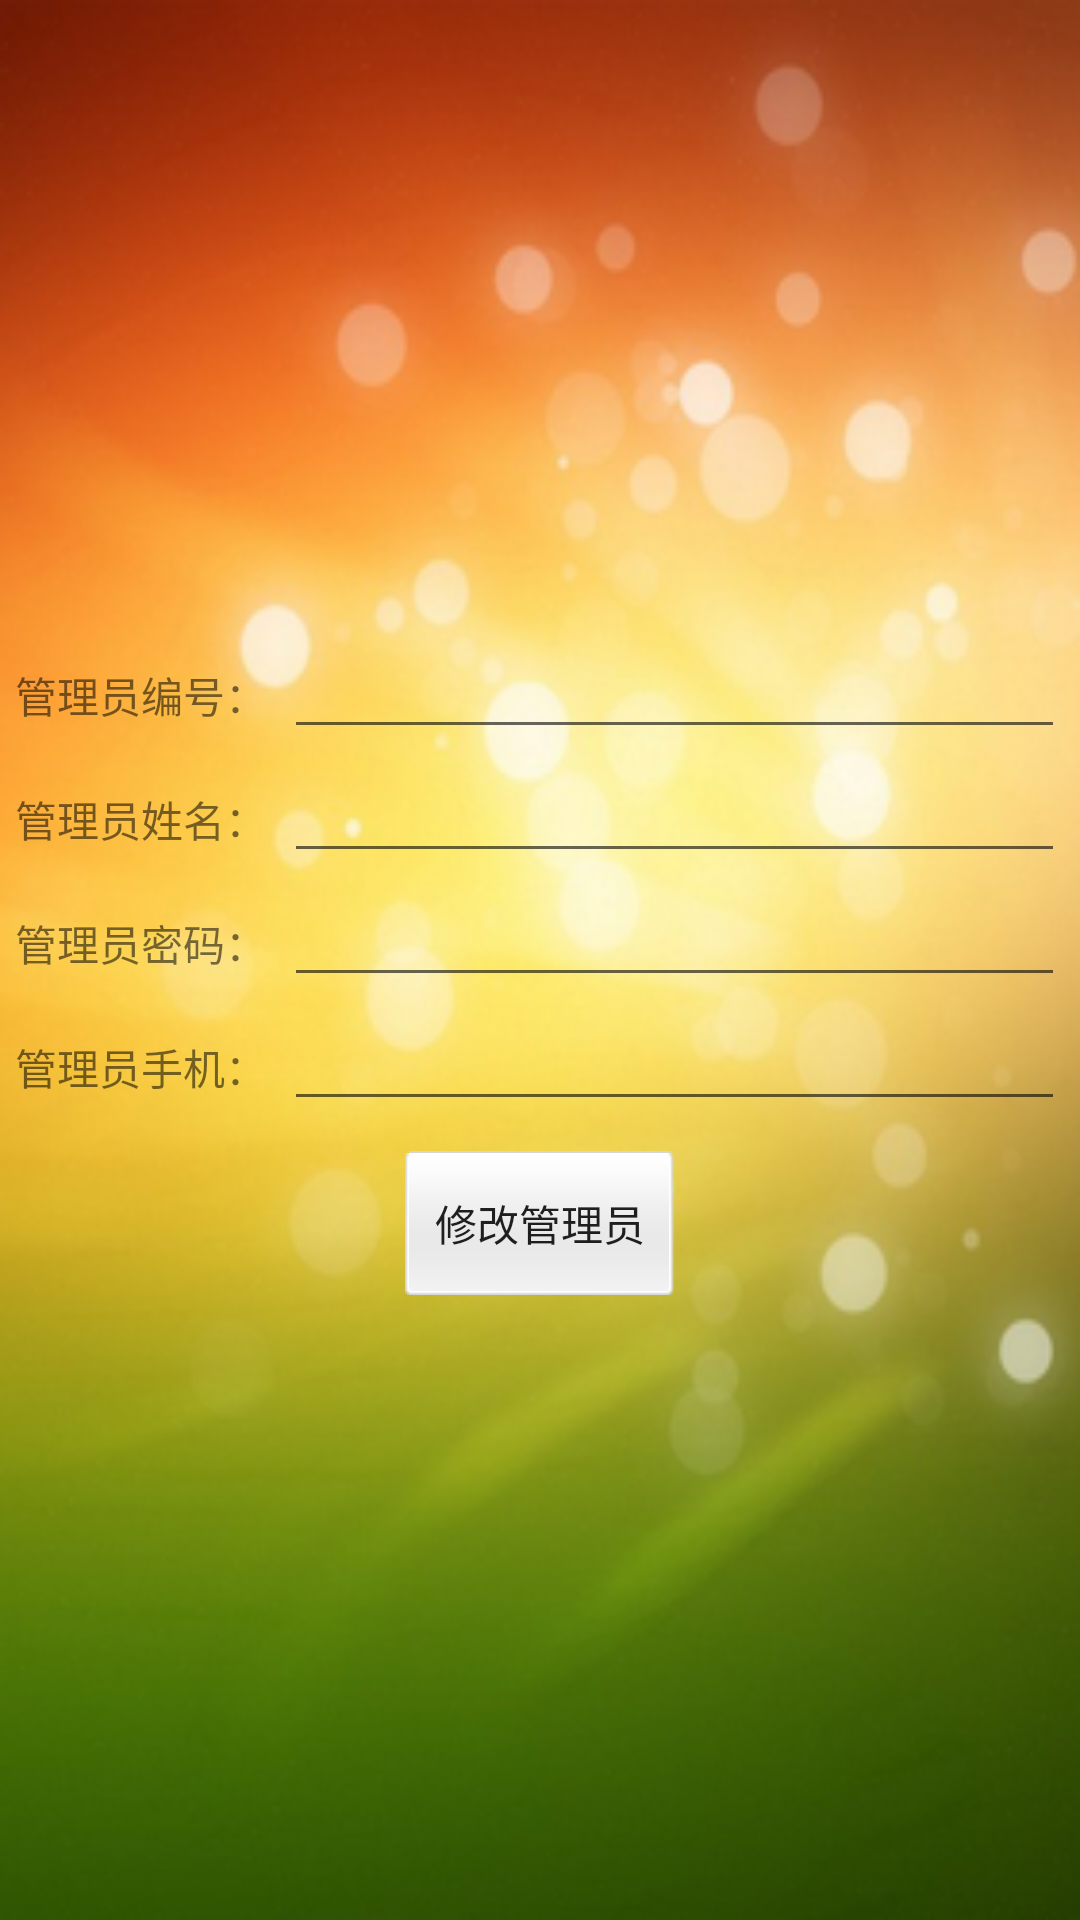

Android layout source for this screen:
<!-- AndroidManifest.xml: application theme CustomActionBarStyle -->
<!-- res/layout/activity_update_admin.xml -->
<LinearLayout xmlns:android="http://schemas.android.com/apk/res/android"
    xmlns:tools="http://schemas.android.com/tools" android:layout_width="match_parent"
    android:layout_height="match_parent"
    android:orientation="vertical"
    style="@style/padding_style"
    android:background="@drawable/add_admin_back"
    android:gravity="center"
    tools:context="com.gxu.embroidery.GoodsInfoActivity">


    <LinearLayout
        android:layout_width="match_parent"
        android:layout_height="wrap_content">
        <TextView android:text="@string/m_num" android:layout_width="wrap_content"
            android:layout_weight="1"
            android:layout_height="wrap_content" />
        <EditText android:id="@+id/m_num_value" android:layout_width="wrap_content"
            android:layout_weight="40"
            android:layout_height="wrap_content" />
    </LinearLayout>

    <LinearLayout
        android:layout_width="match_parent"
        android:layout_height="wrap_content">
        <TextView android:text="@string/m_name" android:layout_width="wrap_content"
            android:layout_weight="1"
            android:layout_height="wrap_content" />
        <EditText android:id="@+id/m_name_value" android:layout_width="wrap_content"
            android:layout_weight="40"
            android:layout_height="wrap_content" />
    </LinearLayout>

    <LinearLayout
        android:layout_width="match_parent"
        android:layout_height="wrap_content">
        <TextView android:text="@string/m_pwd" android:layout_width="wrap_content"
            android:layout_weight="1"
            android:layout_height="wrap_content" />
        <EditText android:id="@+id/m_pwd_value" android:layout_width="wrap_content"
            android:layout_weight="40"
            android:layout_height="wrap_content" />
    </LinearLayout>

    <LinearLayout
        android:layout_width="match_parent"
        android:layout_height="wrap_content">
        <TextView android:text="@string/m_phone" android:layout_width="wrap_content"
            android:layout_weight="1"
            android:layout_height="wrap_content" />
        <EditText android:id="@+id/m_phone_value" android:layout_width="wrap_content"
            android:layout_weight="40"
            android:layout_height="wrap_content" />
    </LinearLayout>
    <Button
        android:layout_width="wrap_content"
        android:id="@+id/update_admin"
        android:layout_gravity="center"
        android:layout_marginTop="10dp"
        style="@style/btn_style"
        android:text="@string/update_admin"
        android:layout_height="wrap_content" />



</LinearLayout>
<!-- resources referenced by this layout -->
<resources>
  <!-- drawable add_admin_back: png bitmap (drawable-hdpi, 220008 bytes) -->
  <string name="m_name">管理员姓名：</string>
  <string name="m_num">管理员编号：</string>
  <string name="m_phone">管理员手机：</string>
  <string name="m_pwd">管理员密码：</string>
  <string name="update_admin">修改管理员</string>
  <style name="btn_style">
          <item name="android:paddingLeft">10dp</item>
          <item name="android:paddingRight">10dp</item>
          <item name="android:paddingBottom">-5dp</item>
          <item name="android:paddingTop">-5dp</item>
          <item name="android:background">@drawable/white_button_selector</item>
      </style>
  <style name="padding_style">
          <item name="android:padding">5dp</item>
      </style>
  <style name="CustomActionBarStyle" parent="@style/AppTheme">
          
          <item name="android:titleTextStyle">@style/AcBar_titleStyle</item>
          <item name="colorPrimary">#66FF66</item>
      </style>
  <!-- drawable white_button_selector (drawable) -->
  <?xml version="1.0" encoding="utf-8"?>
  <selector xmlns:android="http://schemas.android.com/apk/res/android" >
      <item android:state_pressed="true" android:drawable="@drawable/button_thin_a"></item>
  	<item android:drawable="@drawable/button_thin"></item>
  </selector>
  <style name="AppTheme" parent="Theme.AppCompat.Light.DarkActionBar">
          
      </style>
  <style name="AcBar_titleStyle">
          <item name="android:textSize">18sp</item>
          <item name="android:textColor">#D01839</item>
      </style>
</resources>
